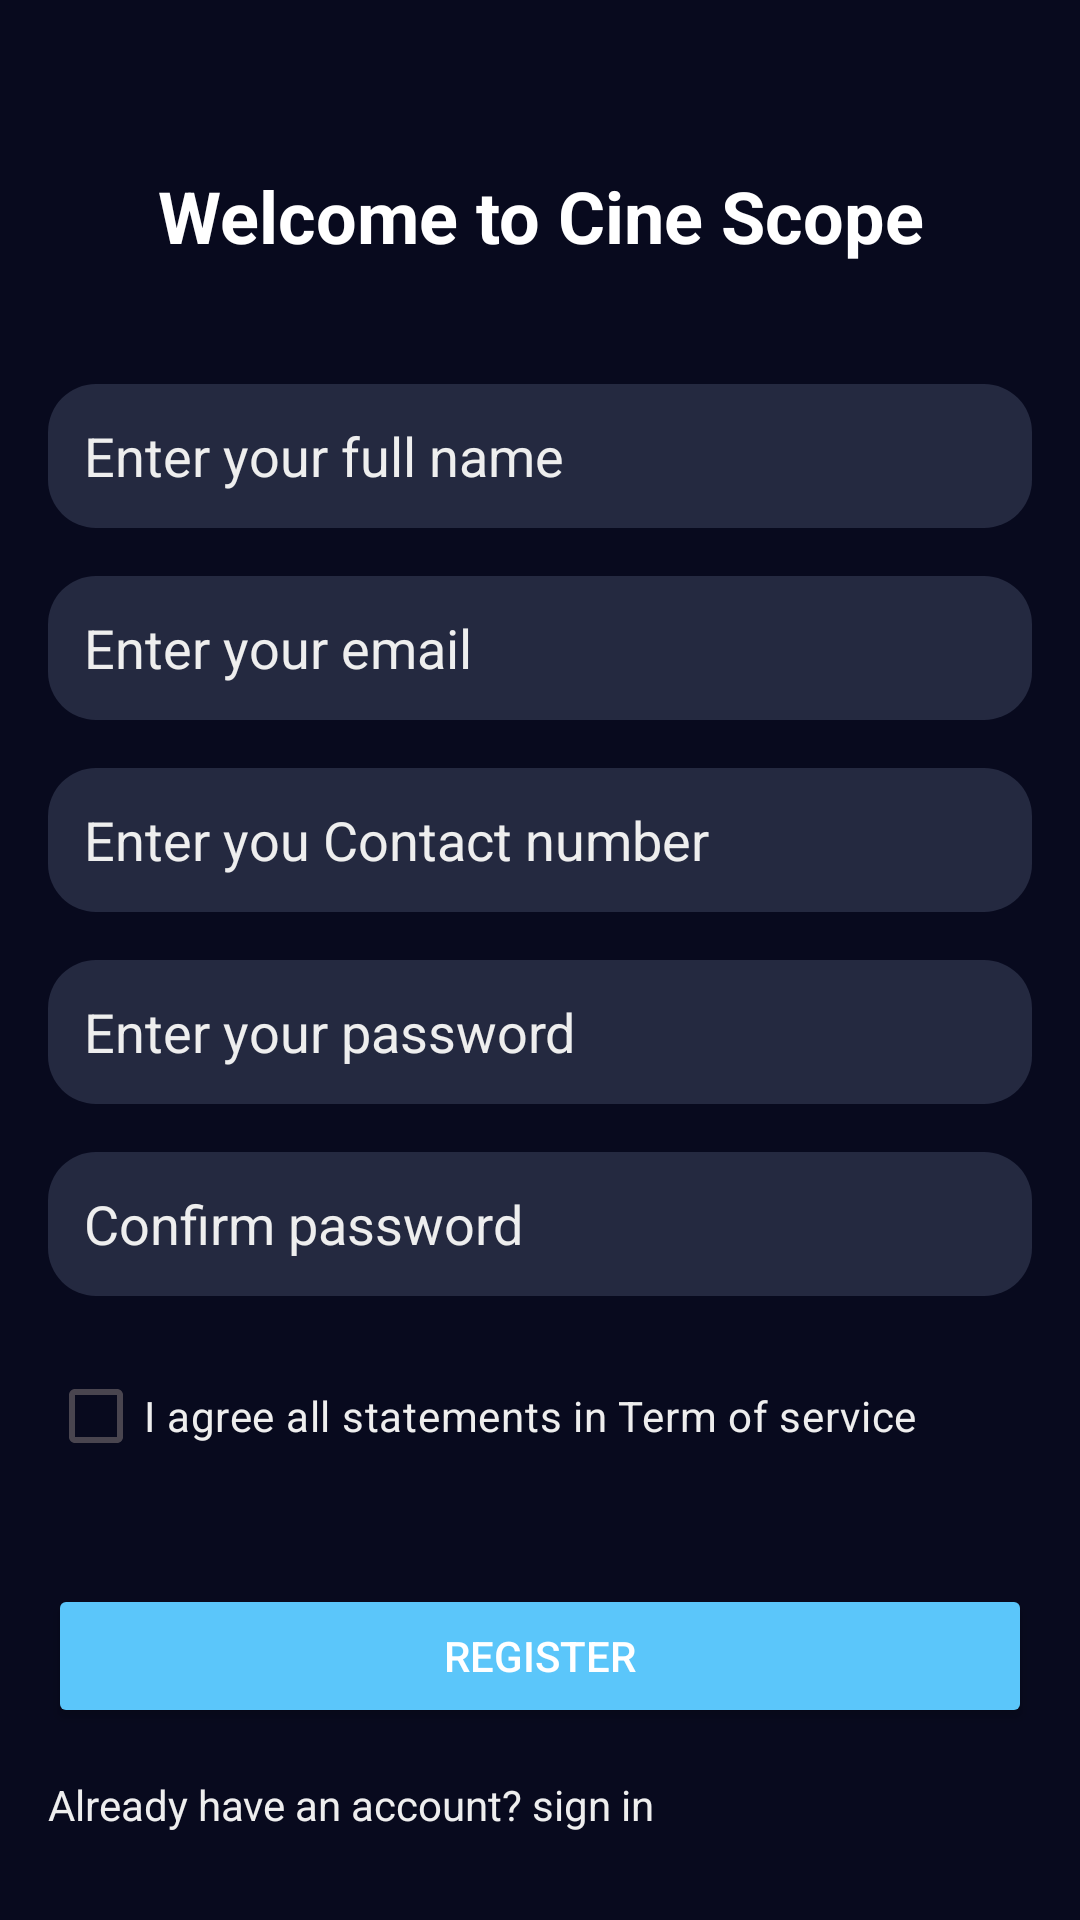

Layout XML and referenced resources for this Android screen:
<!-- AndroidManifest.xml: application theme Theme.ScopeMovie -->
<!-- res/layout/activity_register.xml -->
<?xml version="1.0" encoding="utf-8"?>
<androidx.constraintlayout.widget.ConstraintLayout xmlns:android="http://schemas.android.com/apk/res/android"
    xmlns:app="http://schemas.android.com/apk/res-auto"
    xmlns:tools="http://schemas.android.com/tools"
    android:id="@+id/main"
    android:layout_width="match_parent"
    android:layout_height="match_parent"
    android:background="@color/dark_background"
    android:padding="16dp"
    tools:context=".register">

    <LinearLayout
        android:layout_width="match_parent"
        android:layout_height="match_parent"
        android:orientation="vertical"
        app:layout_constraintEnd_toEndOf="parent"
        app:layout_constraintHorizontal_bias="0.5"
        app:layout_constraintStart_toStartOf="parent"
        tools:layout_editor_absoluteY="16dp">

        <TextView
            android:id="@+id/welcomeTextView"
            android:layout_width="match_parent"
            android:layout_height="48dp"
            android:layout_marginTop="32dp"
            android:gravity="center"
            android:text="@string/welcome_to_cine_scope"
            android:textColor="@color/white"
            android:textSize="24sp"
            android:textStyle="bold" />

        <EditText
            android:id="@+id/fullNameEditText"
            android:layout_width="match_parent"
            android:layout_height="48dp"
            android:layout_marginTop="32dp"
            android:background="@drawable/rounded_corners_background"


            android:hint="Enter your full name"
            android:inputType="textPersonName"
            android:padding="12dp"
            android:textColor="@color/white"
            android:textColorHint="@color/light_gray" />

        <EditText
            android:id="@+id/emailEditText"
            android:layout_width="match_parent"
            android:layout_height="48dp"
            android:layout_marginTop="16dp"
            android:background="@drawable/rounded_corners_background"

            android:hint="@string/enter_your_email"
            android:inputType="textEmailAddress"
            android:padding="12dp"
            android:textColor="@color/white"
            android:textColorHint="@color/light_gray" />

        <EditText
            android:id="@+id/contactNumberEditText"
            android:layout_width="match_parent"
            android:layout_height="48dp"
            android:layout_marginTop="16dp"
            android:background="@drawable/rounded_corners_background"

            android:hint="Enter you Contact number"
            android:inputType="phone"
            android:padding="12dp"
            android:textColor="@color/white"
            android:textColorHint="@color/light_gray" />

        <EditText
            android:id="@+id/passwordEditText"
            android:layout_width="match_parent"
            android:layout_height="48dp"
            android:layout_marginTop="16dp"
            android:background="@drawable/rounded_corners_background"

            android:hint="@string/enter_your_password"
            android:inputType="textPassword"
            android:padding="12dp"
            android:textColor="@color/white"
            android:textColorHint="@color/light_gray" />

        <EditText
            android:id="@+id/confirmPasswordEditText"
            android:layout_width="match_parent"
            android:layout_height="48dp"
            android:layout_marginTop="16dp"
            android:background="@drawable/rounded_corners_background"

            android:hint="@string/confirm_password"
            android:inputType="textPassword"
            android:padding="12dp"
            android:textColor="@color/white"
            android:textColorHint="@color/light_gray" />

        <CheckBox
            android:id="@+id/termsCheckBox"
            android:layout_width="match_parent"
            android:layout_height="48dp"
            android:layout_marginTop="16dp"
            android:buttonTint="@color/button_color"
            android:text="I agree all statements in Term of service"
            android:textColor="@color/light_gray" />

        <Button
            android:id="@+id/registerButton"
            android:layout_width="match_parent"
            android:layout_height="48dp"
            android:layout_marginTop="32dp"
            android:backgroundTint="@color/button_color"
            android:text="Register"
            android:textColor="@color/white" />

        <TextView
            android:id="@+id/signInTextView"
            android:layout_width="match_parent"
            android:layout_height="48dp"
            android:layout_marginTop="16dp"
            android:text="Already have an account? sign in"
            android:textColor="@color/light_gray" />
    </LinearLayout>

</androidx.constraintlayout.widget.ConstraintLayout>
<!-- resources referenced by this layout -->
<resources>
  <color name="button_color">#5bc6fa</color>
  <color name="dark_background">#080a1e</color>
  <color name="light_gray">#EEEEEE</color>
  <color name="white">#FFFFFF</color>
  <!-- drawable rounded_corners_background (drawable) -->
  <?xml version="1.0" encoding="utf-8"?>
  <shape xmlns:android="http://schemas.android.com/apk/res/android"
      android:shape="rectangle">
      <solid android:color="#242940" />
      <corners android:radius="16dp" />
  </shape>
  <string name="confirm_password">Confirm password</string>
  <string name="enter_your_email">Enter your email</string>
  <string name="enter_your_password">Enter your password</string>
  <string name="welcome_to_cine_scope">Welcome to Cine Scope</string>
  <style name="Theme.ScopeMovie" parent="Base.Theme.ScopeMovie" />
  <style name="Base.Theme.ScopeMovie" parent="Theme.Material3.DayNight.NoActionBar">
          
          
      </style>
</resources>
